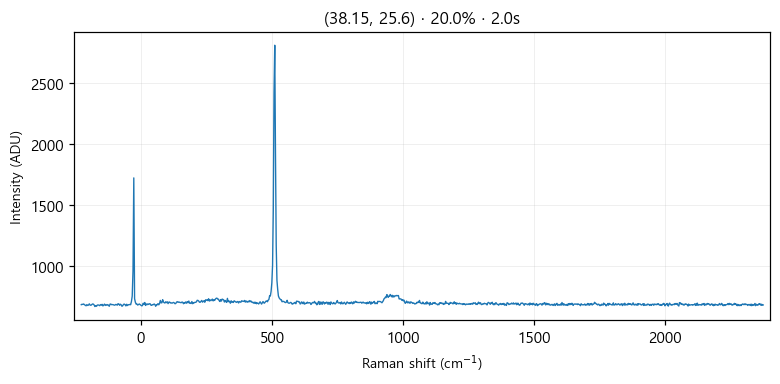

The table this chart was drawn from, first rows:
# laser_power_pct, 20.0
# exposure_time, 2.0
# laser_nm, 532
# mode, single
pixel, raman_shift_cm-1, wavelength_nm, intensity
0, -227.1, 525.7, 683
1, -224, 525.8, 687
2, -220.9, 525.8, 685
3, -217.9, 525.9, 689
4, -214.8, 526, 683
5, -211.7, 526.1, 679
6, -208.6, 526.2, 674
7, -205.6, 526.3, 684
8, -202.5, 526.4, 677
9, -199.4, 526.4, 680
10, -196.4, 526.5, 690
11, -193.3, 526.6, 680
12, -190.3, 526.7, 678
13, -187.2, 526.8, 684
14, -184.1, 526.9, 689
15, -181.1, 526.9, 688
16, -178, 527, 681
17, -175, 527.1, 668
18, -171.9, 527.2, 675
19, -168.9, 527.3, 670
20, -165.8, 527.4, 680
21, -162.8, 527.5, 681
22, -159.7, 527.5, 679
23, -156.7, 527.6, 675
24, -153.6, 527.7, 684
25, -150.6, 527.8, 679
26, -147.5, 527.9, 686
27, -144.5, 528, 673
28, -141.4, 528, 679
29, -138.4, 528.1, 688
30, -135.4, 528.2, 677
31, -132.3, 528.3, 684
32, -129.3, 528.4, 678
33, -126.3, 528.5, 684
34, -123.2, 528.6, 678
35, -120.2, 528.6, 670
36, -117.2, 528.7, 688
37, -114.1, 528.8, 688
38, -111.1, 528.9, 683
39, -108.1, 529, 684
40, -105, 529.1, 683
41, -102, 529.1, 680
42, -98.99, 529.2, 679
43, -95.96, 529.3, 685
44, -92.94, 529.4, 684
45, -89.92, 529.5, 679
46, -86.9, 529.6, 691
47, -83.88, 529.7, 689
48, -80.86, 529.7, 678
49, -77.84, 529.8, 687
50, -74.83, 529.9, 682
51, -71.81, 530, 670
52, -68.8, 530.1, 675
53, -65.79, 530.2, 686
54, -62.78, 530.2, 688
55, -59.77, 530.3, 682
... 968 more rows
